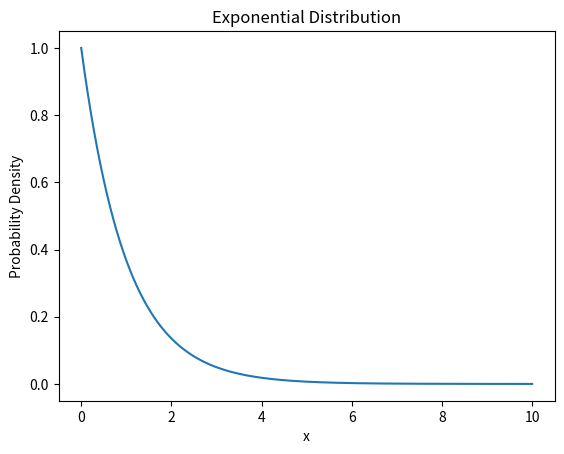

Generate this figure with matplotlib:
import matplotlib.pyplot as plt
import numpy as np
import scipy.stats as stats

# generate exponential distribution
x = np.arange(0, 10, 0.001)
y = stats.expon.pdf(x)

# plot exponential distribution
plt.plot(x, y)
plt.title('Exponential Distribution')
plt.xlabel('x')
plt.ylabel('Probability Density')
plt.show()
